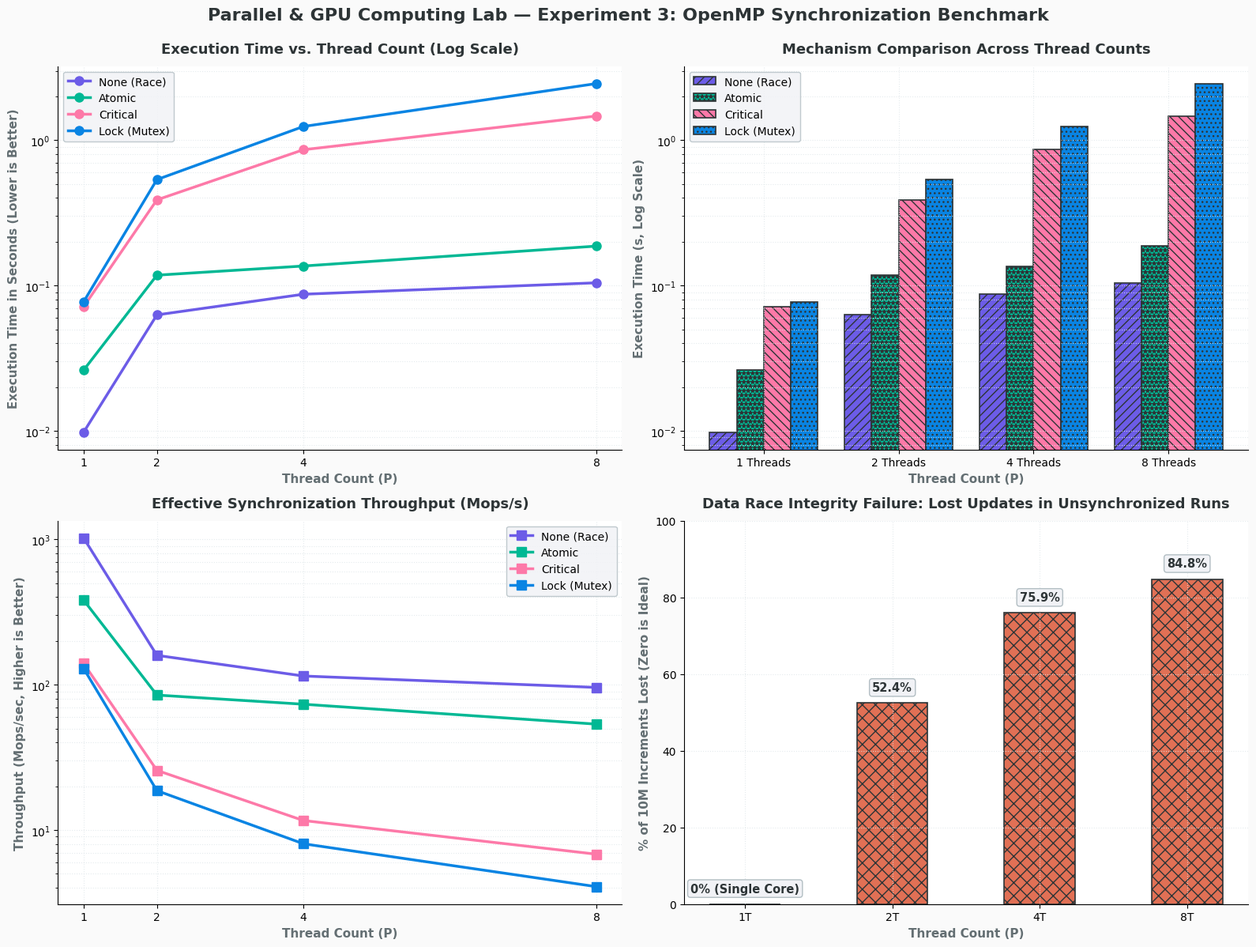
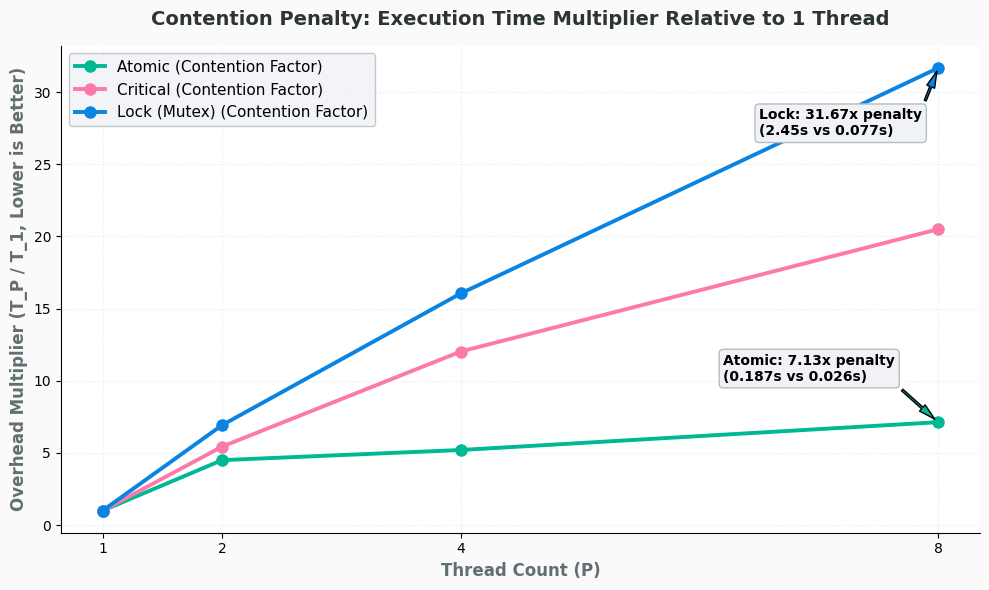

These figures' Python source, in order:
import os
import matplotlib.pyplot as plt
import numpy as np

# Ensure target directories exist
os.makedirs('graphs', exist_ok=True)
os.makedirs('images', exist_ok=True)

# Custom typography & theme settings matching PGC Lab standard
plt.rcParams['font.family'] = 'sans-serif'
plt.rcParams['font.sans-serif'] = ['DejaVu Sans', 'Segoe UI', 'Arial']

# Benchmark Data (10,000,000 increments)
threads = [1, 2, 4, 8]
mechanisms = ['None (Race)', 'Atomic', 'Critical', 'Lock (Mutex)']

# Times in seconds
times = {
    'None (Race)': [0.0098, 0.0628, 0.0871, 0.1044],
    'Atomic':      [0.0262, 0.1178, 0.1362, 0.1867],
    'Critical':    [0.0715, 0.3884, 0.8596, 1.4656],
    'Lock (Mutex)': [0.0774, 0.5356, 1.2421, 2.4512]
}

# Lost updates percentage for None (Race)
lost_pct = [0.0, (1 - 4757077/10000000)*100, (1 - 2407346/10000000)*100, (1 - 1524653/10000000)*100]

# Palette & styling matching Experiment 1 signature style
colors = {
    'None (Race)': '#6C5CE7',
    'Atomic':      '#00B894',
    'Critical':    '#FD79A8',
    'Lock (Mutex)': '#0984E3'
}
hatches = {
    'None (Race)': '///',
    'Atomic':      '***',
    'Critical':    '\\\\\\',
    'Lock (Mutex)': '...'
}

# ==============================================================================
# 1. Comprehensive 2x2 Performance Dashboard
# ==============================================================================
fig, axes = plt.subplots(2, 2, figsize=(16, 12), facecolor='#FAFAFA')

# Subplot 1: Execution Time vs Thread Count (Log Scale)
ax1 = axes[0, 0]
for name in mechanisms:
    ax1.plot(threads, times[name], marker='o', linewidth=2.5, markersize=8,
             label=name, color=colors[name])
ax1.set_yscale('log')
ax1.set_title('Execution Time vs. Thread Count (Log Scale)', fontsize=13, fontweight='bold', color='#2D3436', pad=12)
ax1.set_xlabel('Thread Count (P)', fontsize=11, fontweight='bold', color='#636E72')
ax1.set_ylabel('Execution Time in Seconds (Lower is Better)', fontsize=11, fontweight='bold', color='#636E72')
ax1.set_xticks(threads)
ax1.grid(True, which='both', linestyle=':', color='#DFE6E9', alpha=0.8)
ax1.set_facecolor('#FFFFFF')
ax1.spines['top'].set_visible(False)
ax1.spines['right'].set_visible(False)
ax1.legend(frameon=True, facecolor='#F1F2F6', edgecolor='#B2BEC3')

# Subplot 2: Grouped Bar Chart of Execution Times
ax2 = axes[0, 1]
x = np.arange(len(threads))
bar_width = 0.2
for i, name in enumerate(mechanisms):
    offset = (i - 1.5) * bar_width
    bars = ax2.bar(x + offset, times[name], bar_width, label=name,
                   color=colors[name], edgecolor='#2D3436', linewidth=1.2,
                   hatch=hatches[name])
ax2.set_yscale('log')
ax2.set_title('Mechanism Comparison Across Thread Counts', fontsize=13, fontweight='bold', color='#2D3436', pad=12)
ax2.set_xlabel('Thread Count (P)', fontsize=11, fontweight='bold', color='#636E72')
ax2.set_ylabel('Execution Time (s, Log Scale)', fontsize=11, fontweight='bold', color='#636E72')
ax2.set_xticks(x)
ax2.set_xticklabels([f'{t} Threads' for t in threads])
ax2.grid(True, which='both', linestyle=':', color='#DFE6E9', alpha=0.8)
ax2.set_facecolor('#FFFFFF')
ax2.spines['top'].set_visible(False)
ax2.spines['right'].set_visible(False)
ax2.legend(frameon=True, facecolor='#F1F2F6', edgecolor='#B2BEC3')

# Subplot 3: Effective Throughput (Million Operations per Second)
ax3 = axes[1, 0]
for name in mechanisms:
    throughput = [10.0 / t for t in times[name]]
    ax3.plot(threads, throughput, marker='s', linewidth=2.5, markersize=8,
             label=name, color=colors[name])
ax3.set_yscale('log')
ax3.set_title('Effective Synchronization Throughput (Mops/s)', fontsize=13, fontweight='bold', color='#2D3436', pad=12)
ax3.set_xlabel('Thread Count (P)', fontsize=11, fontweight='bold', color='#636E72')
ax3.set_ylabel('Throughput (Mops/sec, Higher is Better)', fontsize=11, fontweight='bold', color='#636E72')
ax3.set_xticks(threads)
ax3.grid(True, which='both', linestyle=':', color='#DFE6E9', alpha=0.8)
ax3.set_facecolor('#FFFFFF')
ax3.spines['top'].set_visible(False)
ax3.spines['right'].set_visible(False)
ax3.legend(frameon=True, facecolor='#F1F2F6', edgecolor='#B2BEC3')

# Subplot 4: Data Race Counter Loss & Synchronization Overhead
ax4 = axes[1, 1]
bars_loss = ax4.bar([f'{t}T' for t in threads], lost_pct, color='#E17055', width=0.48,
                    edgecolor='#2D3436', linewidth=1.2, hatch='xx')
ax4.set_title('Data Race Integrity Failure: Lost Updates in Unsynchronized Runs', fontsize=13, fontweight='bold', color='#2D3436', pad=12)
ax4.set_xlabel('Thread Count (P)', fontsize=11, fontweight='bold', color='#636E72')
ax4.set_ylabel('% of 10M Increments Lost (Zero is Ideal)', fontsize=11, fontweight='bold', color='#636E72')
ax4.set_ylim(0, 100)
ax4.grid(True, which='both', linestyle=':', color='#DFE6E9', alpha=0.8)
ax4.set_facecolor('#FFFFFF')
ax4.spines['top'].set_visible(False)
ax4.spines['right'].set_visible(False)

for bar, pct in zip(bars_loss, lost_pct):
    yval = bar.get_height()
    label = f'{pct:.1f}%' if pct > 0 else '0% (Single Core)'
    ax4.text(bar.get_x() + bar.get_width()/2.0, yval + 2.5, label,
             ha='center', va='bottom', fontsize=10.5, fontweight='bold', color='#2D3436',
             bbox=dict(boxstyle='round,pad=0.25', fc='#F1F2F6', ec='#B2BEC3', lw=1))

plt.suptitle('Parallel & GPU Computing Lab — Experiment 3: OpenMP Synchronization Benchmark',
             fontsize=16, fontweight='bold', color='#2D3436', y=0.995)
plt.tight_layout()
plt.savefig('graphs/performance_comparison_dashboard.png', dpi=300, bbox_inches='tight')
plt.close()

# ==============================================================================
# 2. Standalone Scalability & Overhead Multiplier Chart
# ==============================================================================
fig, ax = plt.subplots(figsize=(10, 6), facecolor='#FAFAFA')

for name in ['Atomic', 'Critical', 'Lock (Mutex)']:
    overhead = [times[name][i] / times[name][0] for i in range(len(threads))]
    ax.plot(threads, overhead, marker='o', linewidth=2.8, markersize=8,
            label=f'{name} (Contention Factor)', color=colors[name])

ax.set_title('Contention Penalty: Execution Time Multiplier Relative to 1 Thread', fontsize=14, fontweight='bold', color='#2D3436', pad=15)
ax.set_xlabel('Thread Count (P)', fontsize=12, fontweight='bold', color='#636E72')
ax.set_ylabel('Overhead Multiplier (T_P / T_1, Lower is Better)', fontsize=12, fontweight='bold', color='#636E72')
ax.set_xticks(threads)
ax.grid(True, which='both', linestyle=':', color='#DFE6E9', alpha=0.8)
ax.set_facecolor('#FFFFFF')
ax.spines['top'].set_visible(False)
ax.spines['right'].set_visible(False)
ax.legend(frameon=True, facecolor='#F1F2F6', edgecolor='#B2BEC3', fontsize=11)

# Annotate points at 8 threads
ax.annotate(f'Lock: 31.67x penalty\n(2.45s vs 0.077s)', xy=(8, times['Lock (Mutex)'][3]/times['Lock (Mutex)'][0]),
            xytext=(6.5, 27), arrowprops=dict(facecolor='#0984E3', shrink=0.08, width=1.5, headwidth=6),
            fontweight='bold', fontsize=10, bbox=dict(boxstyle='round,pad=0.3', fc='#F1F2F6', ec='#B2BEC3'))

ax.annotate(f'Atomic: 7.13x penalty\n(0.187s vs 0.026s)', xy=(8, times['Atomic'][3]/times['Atomic'][0]),
            xytext=(6.2, 10), arrowprops=dict(facecolor='#00B894', shrink=0.08, width=1.5, headwidth=6),
            fontweight='bold', fontsize=10, bbox=dict(boxstyle='round,pad=0.3', fc='#F1F2F6', ec='#B2BEC3'))

plt.tight_layout()
plt.savefig('graphs/contention_overhead_analysis.png', dpi=300, bbox_inches='tight')
plt.close()

print('Experiment 3 performance charts generated successfully with custom theme and high-DPI export.')
